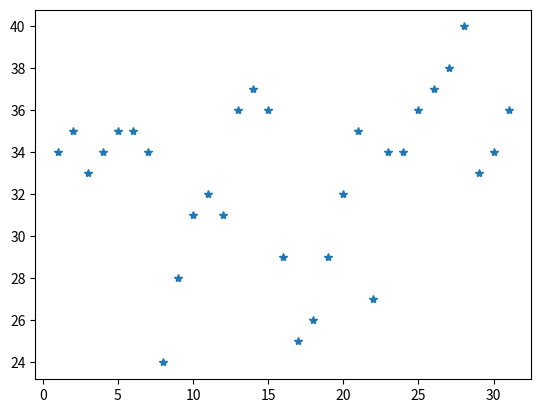

Reproduce this figure in Python. (Note: this script raises an exception after producing the figure.)
import math
import numpy as np
import matplotlib.pyplot as plt
###################################################################
def sgn(x):#自定义一个sgn判断值正负的函数
    if x>0:
        return 1
    if x<0:
        return -1
    if x==0:
        return 0

def polyfit(x0,y0,p):#x0,y0是初始数据点，p表示拟合多项式的次数
    #第一步：构造矩阵G
    m=len(x0)
    n=p+1
    G=np.zeros((m,n+1))
    for i in range(m):
        for j in range(n):
            G[i][j]=pow(x0[i],j)
    G[0:m,n]=y0
    #第二步：构造矩阵Qk
    for k in range(0,n):
        a1=0
        for i in range(k,m):
            a1+=pow(G[i][k],2)
        a1=-sgn(G[k][k])*math.sqrt(a1)
        w=np.zeros(m)
        w[k]=G[k][k]-a1
        for j in range(k+1,m):
            w[j]=G[j][k]
        B=a1*w[k]
    #第三步：变换Gk-1到Gk
        G[k][k]=a1
        for j in range(k+1,n+1):
            t=0
            for i in range(k,m):
                t+=w[i]*G[i][j]
            t=t/B
            for i in range(k,m):
                G[i][j]+=t*w[i]
    #第四步：解三角矩阵Ra=h
    a=np.zeros(n)
    a[n-1]=G[n-1][n]/G[n-1][n-1]
    for i in range(n-2,-1,-1):
        temp=0
        for j in range(i+1,n):
            temp+=G[i][j]*a[j]
        a[i]=(G[i][n]-temp)/G[i][i]
    print('拟合多项式的各项系数为：')
    for i in range(len(a)):
        print('a',i,'= ',a[i],sep='')
    
    p=0
    for i in range(n+1,m):
        p+=pow(G[i][n],2)
    print('拟合多项式的误差E2=',p)
    
    x=np.linspace(x0[0],x0[-1],len(x0)*20)
    y=0
    for i in range(len(a)):
        y+=pow(x,i)*a[i]
    plt.plot(x0,y0,'*')
    plt.hold
    plt.plot(x,y)
    plt.show()
###################################################################
#气温数据
x0=list(range(1,32))
y0=[34,35,33,34,35,35,34,24,28,31,32,31,36,37,36,29,
    25,26,29,32,35,27,34,34,36,37,38,40,33,34,36]
#调用多项式拟合函数，参数为x0，y0以及多项式次数
polyfit(x0,y0,10)
